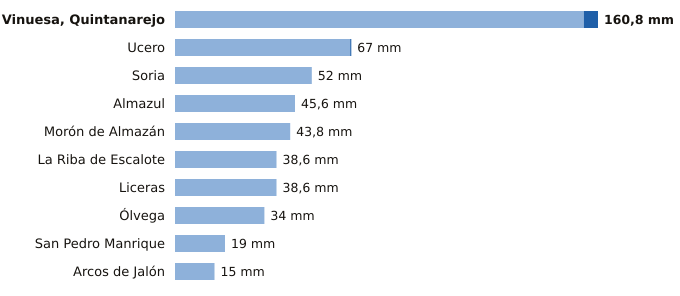

The data file committed next to this chart (first rows):
estacion, provincia, indicativo, mm_6_dias_anteriores, mm_hoy, mm_7_dias, horas_de_hoy
Vinuesa, Quintanarejo, Soria, 2005Y, 155.4, 5.4, 160.8, 4
Ucero, Soria, 2084Y, 66.6, 0.4, 67.0, 4
Soria, Soria, 2030, 52.0, 0.0, 52.0, 4
Almazul, Soria, 9352A, 45.6, 0.0, 45.6, 2
Morón de Almazán, Soria, 2048A, 43.8, 0.0, 43.8, 3
La Riba de Escalote, Soria, 2059B, 38.6, 0.0, 38.6, 3
Liceras, Soria, 2096B, 38.6, 0.0, 38.6, 3
Ólvega, Soria, 2296A, 34.0, 0.0, 34.0, 3
San Pedro Manrique, Soria, 9287A, 19.0, 0.0, 19.0, 3
Arcos de Jalón, Soria, 9344C, 15.0, 0.0, 15.0, 1
